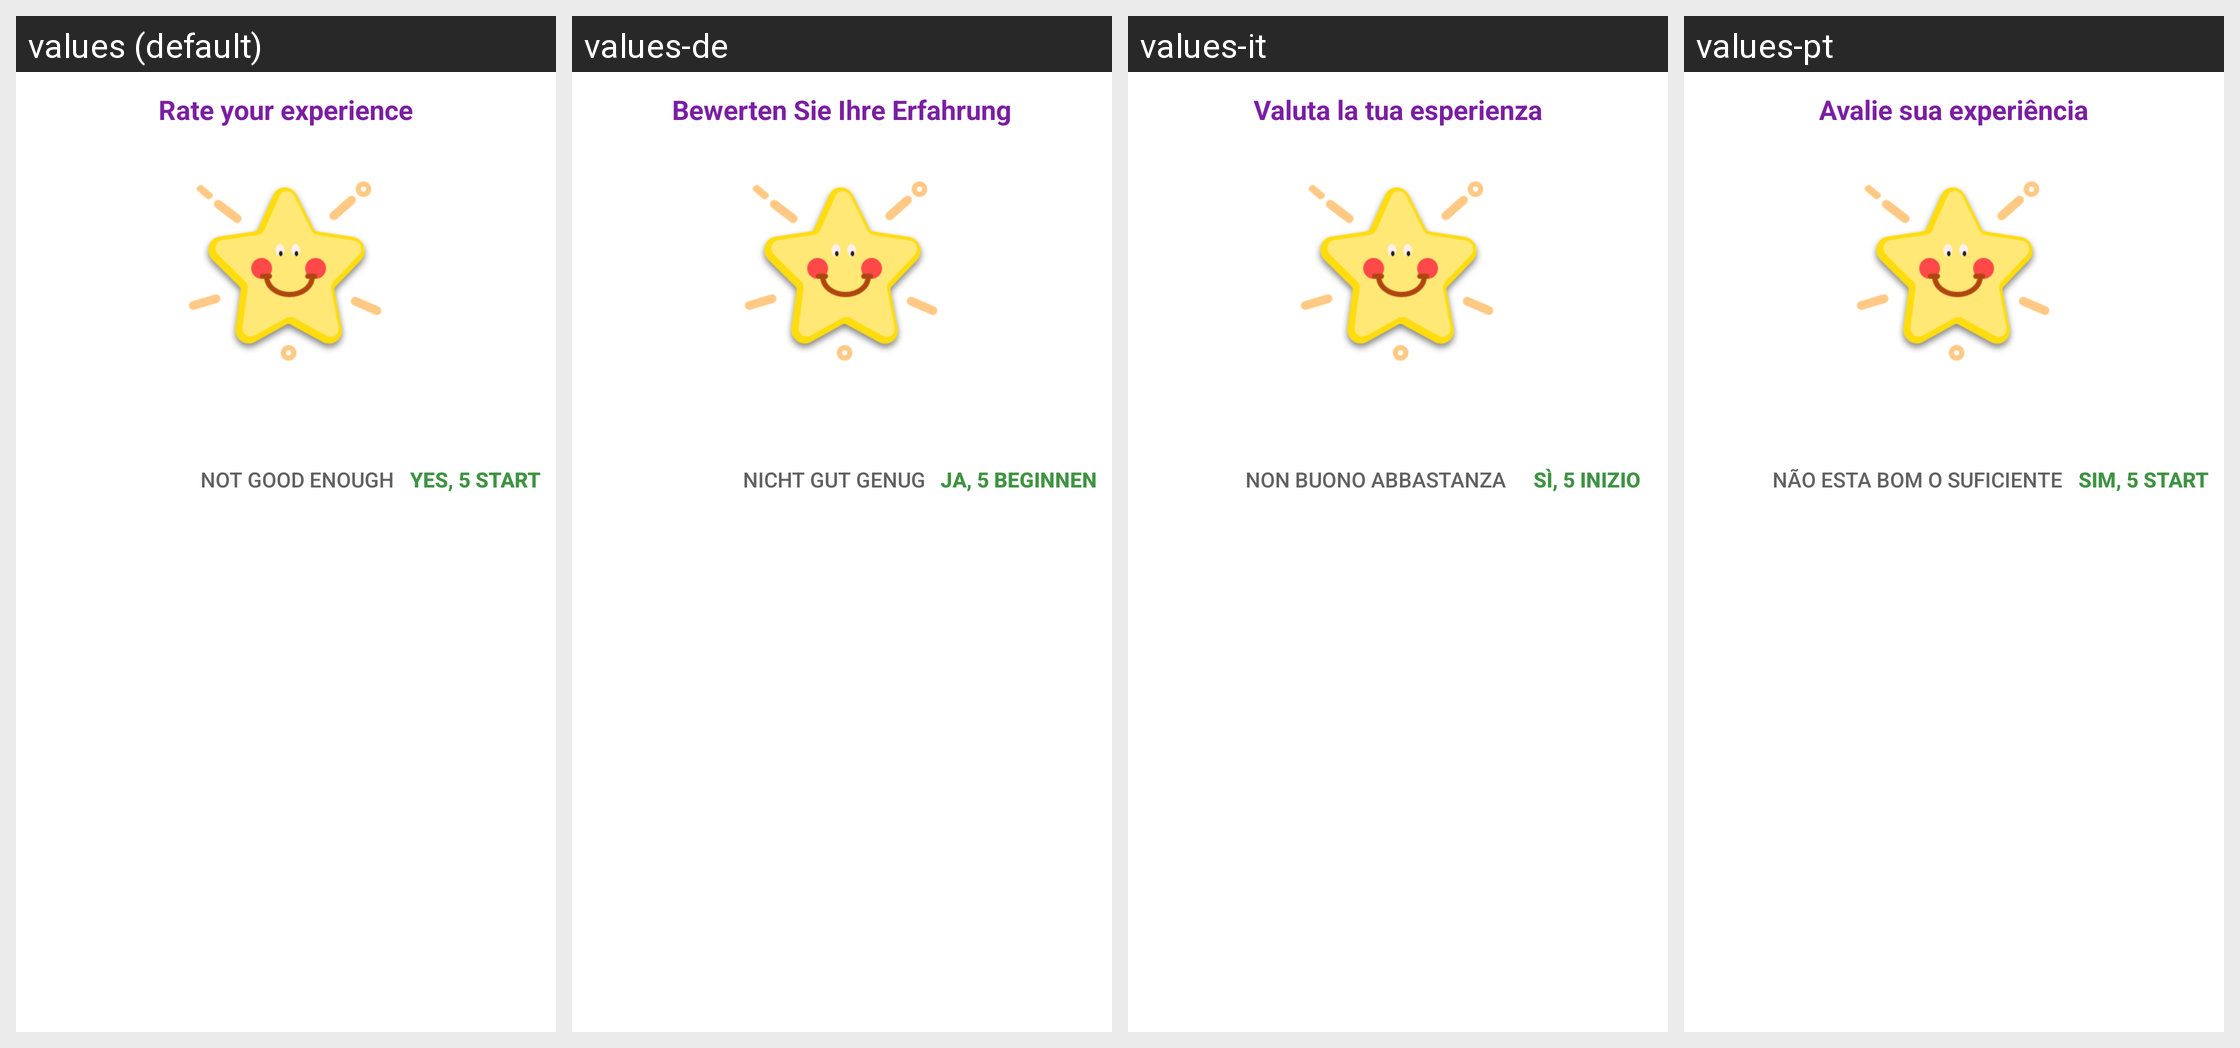

Translations of the strings shown on this Android screen, per locale in the grid:
Android screen res/layout/rate_us.xml rendered under 4 locales, left to right: values (default), values-de, values-it, values-pt. Device: Nexus 5 (rendered at 1080×1920; each locale shown at half size, 540×960, under a caption strip naming it); theme Theme.MaterialComponents.DayNight.NoActionBar.
Other locales in the repository, not shown: values-ar, values-es, values-fr, values-hi, values-ja, values-ko, values-os-rRU, values-ru.
Strings drawn on this screen, with the default value and each locale's value (text and hints the layout hard-codes, and strings that could not be matched under every locale, appear in the picture but are not listed):

rate_us_dialog
  values: Rate your experience
  values-de: Bewerten Sie Ihre Erfahrung
  values-it: Valuta la tua esperienza
  values-pt: Avalie sua experiência

not_good_enough
  values: Not good enough
  values-de: Nicht gut genug
  values-it: Non buono abbastanza
  values-pt: Não esta bom o suficiente

yes_star
  values: Yes, 5 start
  values-de: Ja, 5 beginnen
  values-it: Sì, 5 inizio
  values-pt: Sim, 5 start
